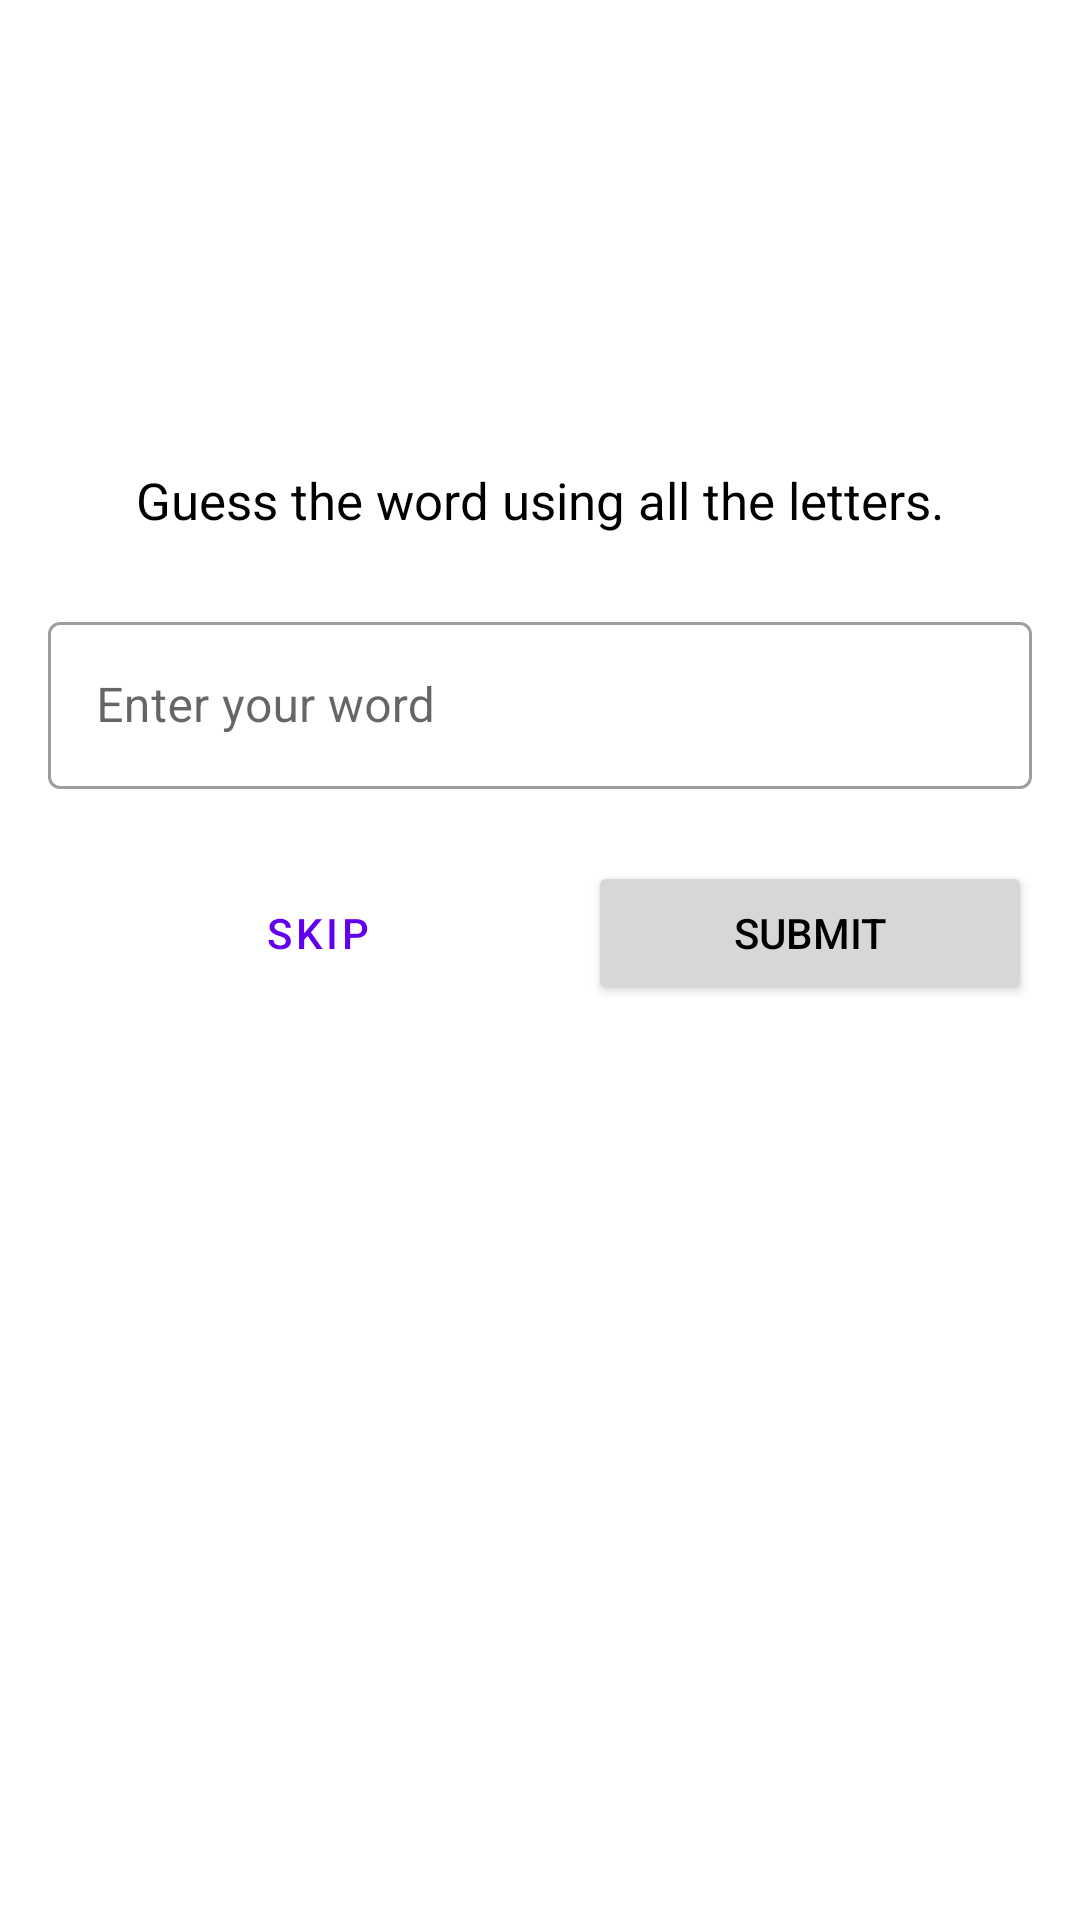

The Android layout XML behind this screen, and the referenced resources:
<!-- AndroidManifest.xml: application theme Theme.GessWordKotlin -->
<!-- res/layout/fragment_game.xml -->
<?xml version="1.0" encoding="utf-8"?>
<layout xmlns:android="http://schemas.android.com/apk/res/android"
    xmlns:app="http://schemas.android.com/apk/res-auto"
    xmlns:tools="http://schemas.android.com/tools">

    <data>

        <variable
            name="gameViewModel"
            type="com.elhady.gesswordkotlin.viewmodel.GameViewModel" />

        <variable
            name="maxNoOfWords"
            type="int" />
    </data>

    <ScrollView
        android:layout_width="match_parent"
        android:layout_height="match_parent">

        <androidx.constraintlayout.widget.ConstraintLayout
            android:layout_width="match_parent"
            android:layout_height="wrap_content"
            android:padding="16dp">

            <Button
                android:id="@+id/skip"
                style="?attr/materialButtonOutlinedStyle"
                android:layout_width="0dp"
                android:layout_height="wrap_content"
                android:layout_marginStart="16dp"
                android:layout_marginEnd="16dp"
                android:text="@string/skip"
                app:layout_constraintBaseline_toBaselineOf="@+id/submit"
                app:layout_constraintEnd_toStartOf="@+id/submit"
                app:layout_constraintStart_toStartOf="parent" />

            <Button
                android:id="@+id/submit"
                android:layout_width="0dp"
                android:layout_height="wrap_content"
                android:layout_marginTop="24dp"
                android:text="@string/submit"
                app:layout_constraintEnd_toEndOf="parent"
                app:layout_constraintStart_toEndOf="@+id/skip"
                app:layout_constraintTop_toBottomOf="@+id/textField" />

            <TextView
                android:id="@+id/textView_instructions"
                android:layout_width="wrap_content"
                android:layout_height="wrap_content"
                android:text="@string/instructions"
                android:textSize="17sp"
                app:layout_constraintBottom_toTopOf="@+id/textField"
                app:layout_constraintEnd_toEndOf="parent"
                app:layout_constraintStart_toStartOf="parent"
                app:layout_constraintTop_toBottomOf="@+id/textView_unscrambled_word" />

            <TextView
                android:id="@+id/textView_unscrambled_word"
                android:layout_width="wrap_content"
                android:layout_height="wrap_content"
                android:layout_marginTop="24dp"
                android:layout_marginBottom="24dp"
                android:text="@{gameViewModel.currentGuessWord}"
                android:textAppearance="@style/TextAppearance.MaterialComponents.Headline3"
                app:layout_constraintBottom_toTopOf="@+id/textView_instructions"
                app:layout_constraintEnd_toEndOf="parent"
                app:layout_constraintStart_toStartOf="parent"
                app:layout_constraintTop_toBottomOf="@+id/word_count"
                tools:text="Scramble word" />

            <TextView
                android:id="@+id/word_count"
                android:layout_width="wrap_content"
                android:layout_height="wrap_content"
                android:text="@{@string/word_count(gameViewModel.currentWordCount, maxNoOfWords)}"
                android:textAppearance="@style/TextAppearance.MaterialComponents.Headline6"
                app:layout_constraintBottom_toTopOf="@+id/textView_unscrambled_word"
                app:layout_constraintStart_toStartOf="parent"
                app:layout_constraintTop_toTopOf="parent"
                tools:text="3 of 10 words" />

            <TextView
                android:id="@+id/score"
                android:layout_width="wrap_content"
                android:layout_height="wrap_content"
                android:text="@{@string/score(gameViewModel.score)}"
                android:textAllCaps="true"
                android:textAppearance="@style/TextAppearance.MaterialComponents.Headline6"
                app:layout_constraintEnd_toEndOf="parent"
                app:layout_constraintTop_toTopOf="parent"
                tools:text="Score: 20" />

            <com.google.android.material.textfield.TextInputLayout
                android:id="@+id/textField"
                style="@style/Widget.Words.TextInputLayout.OutlinedBox"
                android:layout_width="0dp"
                android:layout_height="wrap_content"
                android:layout_marginTop="24dp"
                android:hint="@string/enter_your_word"
                app:errorIconDrawable="@drawable/ic_error"
                app:helperTextTextAppearance="@style/TextAppearance.MaterialComponents.Subtitle1"
                app:layout_constraintBottom_toTopOf="@+id/submit"
                app:layout_constraintEnd_toEndOf="parent"
                app:layout_constraintStart_toStartOf="parent"
                app:layout_constraintTop_toBottomOf="@+id/textView_instructions">

                <com.google.android.material.textfield.TextInputEditText
                    android:id="@+id/text_input_edit_text"
                    android:layout_width="match_parent"
                    android:layout_height="match_parent"
                    android:inputType="textPersonName|textNoSuggestions"
                    android:maxLines="1" />
            </com.google.android.material.textfield.TextInputLayout>

        </androidx.constraintlayout.widget.ConstraintLayout>
    </ScrollView>
</layout>
<!-- resources referenced by this layout -->
<resources>
  <string name="enter_your_word">Enter your word</string>
  <string name="instructions">Guess the word using all the letters.</string>
  <string name="score">Score: %d</string>
  <string name="skip">Skip</string>
  <string name="submit">Submit</string>
  <string name="word_count">%d of %d words</string>
  <style name="Widget.Words.TextInputLayout.OutlinedBox" parent="Widget.MaterialComponents.TextInputLayout.OutlinedBox">
          <item name="boxStrokeErrorColor">@color/teal_700</item>
          <item name="errorIconTint">@color/teal_700</item>
          <item name="errorTextColor">@color/teal_700</item>
          <item name="errorIconDrawable">@drawable/ic_error</item>
          <item name="helperTextTextAppearance">@style/TextAppearance.MaterialComponents.Subtitle1</item>
      </style>
  <style name="Theme.GessWordKotlin" parent="Theme.MaterialComponents.DayNight.DarkActionBar">
          
          <item name="colorPrimary">@color/purple_500</item>
          <item name="colorPrimaryVariant">@color/purple_700</item>
          <item name="colorOnPrimary">@color/white</item>
          
          <item name="colorSecondary">@color/teal_200</item>
          <item name="colorSecondaryVariant">@color/teal_700</item>
          <item name="colorOnSecondary">@color/black</item>
          
          <item name="android:statusBarColor" tools:targetApi="l">?attr/colorPrimaryVariant</item>
          
          <item name="android:textColor">@color/black</item>
      </style>
  <!-- not gathered from this repository: default colours our renderer supplied (Android Studio template values) -->
  <color name="purple_500">#FF6200EE</color>
  <color name="purple_700">#FF3700B3</color>
  <color name="teal_200">#FF03DAC5</color>
  <color name="teal_700">#FF018786</color>
  <color name="black">#FF000000</color>
  <color name="white">#FFFFFFFF</color>
</resources>
